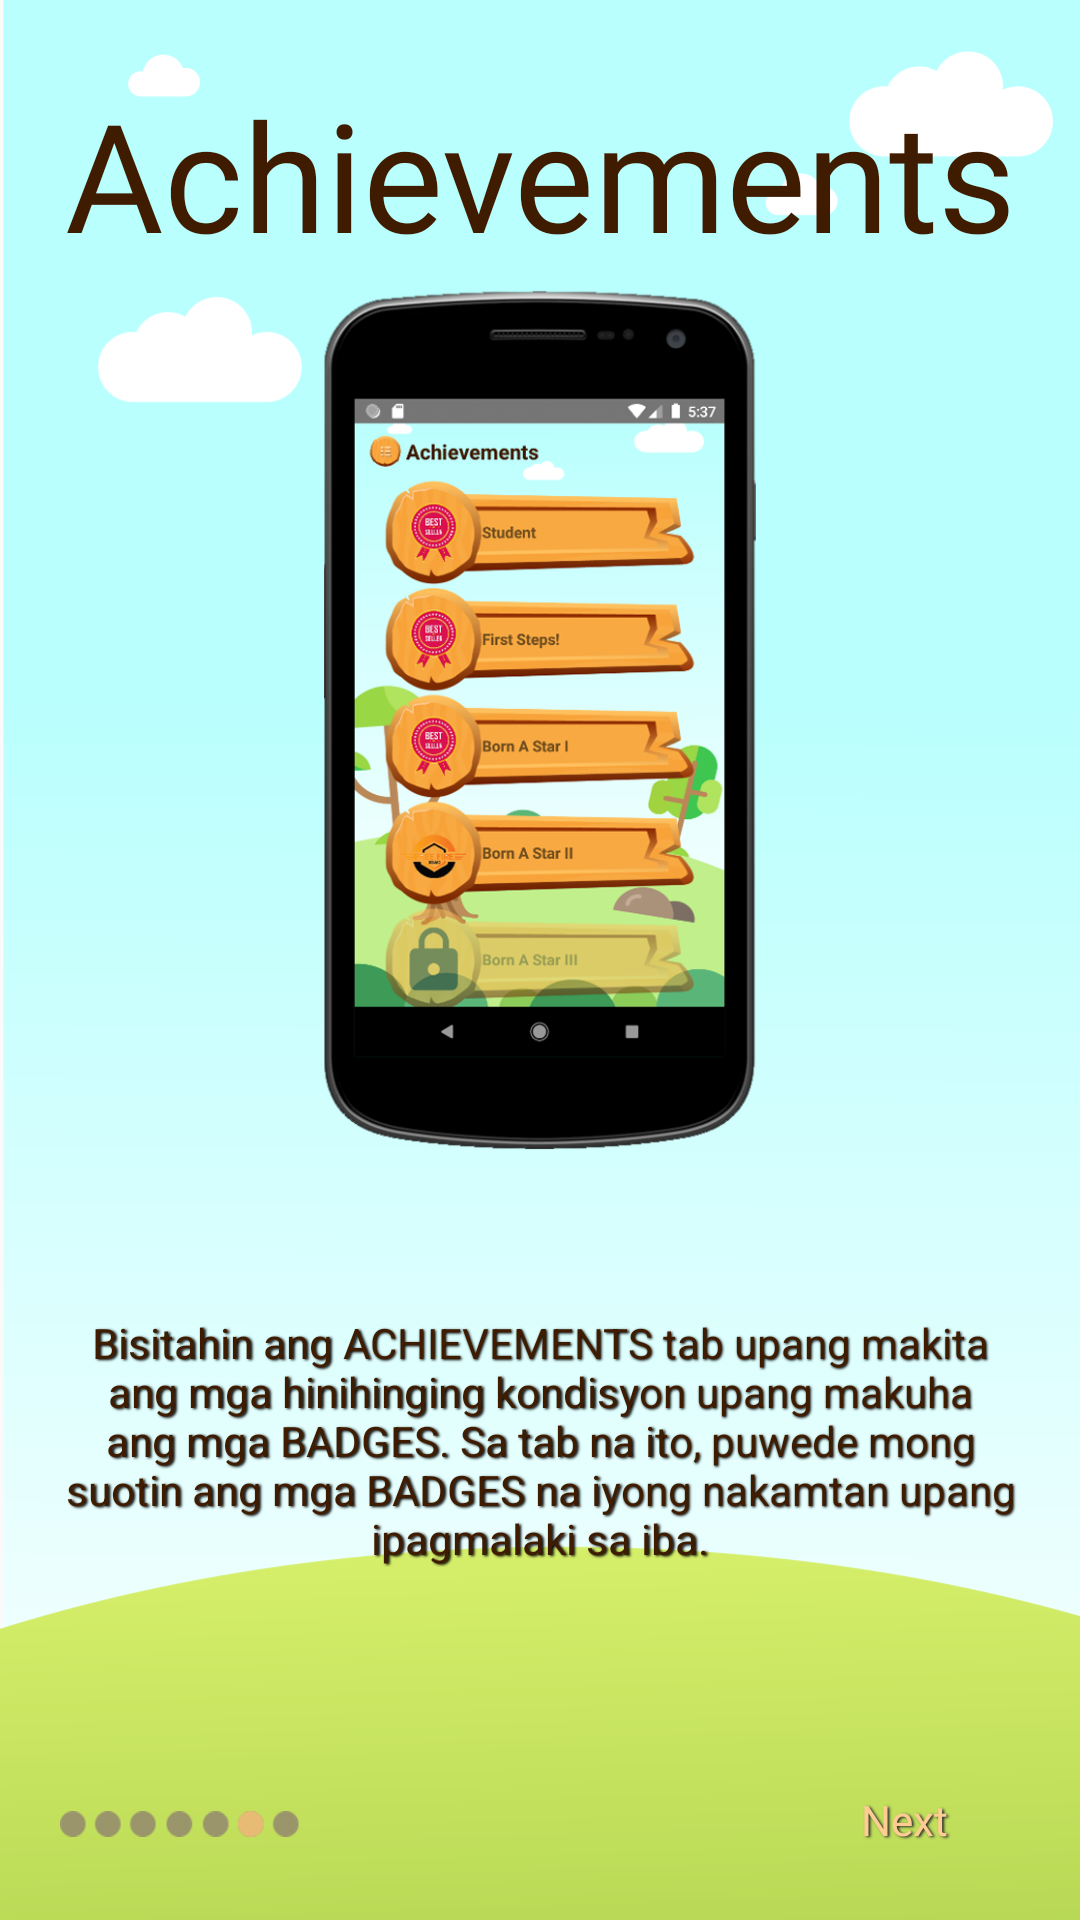

Layout XML and referenced resources for this Android screen:
<!-- AndroidManifest.xml: application theme Theme.Design.Light.NoActionBar -->
<!-- res/layout/fragment_sixth.xml -->
<androidx.constraintlayout.widget.ConstraintLayout xmlns:android="http://schemas.android.com/apk/res/android"
    xmlns:app="http://schemas.android.com/apk/res-auto"
    xmlns:tools="http://schemas.android.com/tools"
    android:id="@+id/linearLayout9"
    android:layout_width="match_parent"
    android:layout_height="match_parent"
    android:background="@drawable/vector_tutorial_bg"
    tools:context=".SixthFragment">


    <TextView
        android:id="@+id/sixthFrag_tv_title"
        android:layout_width="0dp"
        android:layout_height="0dp"
        android:layout_marginStart="12dp"
        android:layout_marginTop="20dp"
        android:layout_marginEnd="12dp"
        android:autoSizeMaxTextSize="70sp"
        android:autoSizeMinTextSize="20sp"
        android:autoSizeTextType="uniform"
        android:fontFamily="@font/chalk_board"
        android:gravity="center"
        android:textColor="@color/customBrown"
        android:textSize="40sp"
        app:layout_constraintBottom_toTopOf="@id/sixthFrag_guideline1"
        app:layout_constraintDimensionRatio="5:1"
        app:layout_constraintEnd_toEndOf="parent"
        app:layout_constraintStart_toStartOf="parent"
        app:layout_constraintTop_toTopOf="parent"
        android:text="Achievements"
       />


    <ImageView
        android:id="@+id/sixthFrag_iv"
        android:layout_width="0dp"
        android:layout_height="0dp"
        android:scaleType="centerCrop"
        android:src="@drawable/sixth_frag_home"
        app:layout_constraintBottom_toTopOf="@+id/sixthFrag_guideline2"
        app:layout_constraintDimensionRatio="1:2"
        app:layout_constraintEnd_toEndOf="parent"
        app:layout_constraintStart_toStartOf="parent"
        app:layout_constraintTop_toBottomOf="@id/sixthFrag_guideline1" />


    <TextView
        android:id="@+id/sixthFrag_tv_instruction"
        android:layout_width="0dp"
        android:layout_height="wrap_content"
        android:layout_marginStart="20dp"
        android:layout_marginEnd="20dp"
        android:gravity="center"
        android:shadowColor="@color/black"
        android:shadowDx="1.5"
        android:shadowDy="1.3"
        android:shadowRadius="1.6"
        android:text="Bisitahin ang ACHIEVEMENTS tab upang makita ang mga hinihinging kondisyon upang makuha ang mga BADGES. Sa tab na ito, puwede mong suotin ang mga BADGES na iyong nakamtan upang ipagmalaki sa iba."
        android:textColor="@color/customBrown"
        app:layout_constraintBottom_toTopOf="@+id/sixthFrag_guideline"
        app:layout_constraintEnd_toEndOf="parent"
        app:layout_constraintStart_toStartOf="parent"
        app:layout_constraintTop_toTopOf="@+id/sixthFrag_guideline2" />


    <ImageView
        android:id="@+id/imageView7"
        android:layout_width="0dp"
        android:layout_height="0dp"
        android:layout_marginStart="20dp"
        android:layout_marginEnd="80dp"
        app:layout_constraintBottom_toBottomOf="parent"
        app:layout_constraintDimensionRatio="5:1"
        app:layout_constraintEnd_toStartOf="@+id/sixthFrag_tv_next"
        app:layout_constraintStart_toStartOf="parent"
        app:layout_constraintTop_toTopOf="@+id/sixthFrag_guideline"
        android:src="@drawable/sixth_frag_nav"
      />

    <androidx.appcompat.widget.AppCompatButton
        android:id="@+id/sixthFrag_tv_next"
        android:layout_width="0dp"
        android:layout_height="0dp"
        android:layout_marginStart="80dp"
        android:layout_marginTop="10dp"
        android:layout_marginEnd="20dp"
        android:layout_marginBottom="10dp"
        android:background="@drawable/vector_wooden_title1"
        android:clickable="true"
        android:focusable="true"
        android:fontFamily="@font/roboto_blk"
        android:paddingLeft="3dp"
        android:paddingBottom="3dp"
        android:shadowColor="@color/darkGray"
        android:shadowDx="1.5"
        android:shadowDy="1.3"
        android:shadowRadius="1.6"
        android:text="Next"
        android:textAllCaps="false"
        android:textColor="@color/brownText"
        app:layout_constraintBottom_toBottomOf="parent"
        app:layout_constraintDimensionRatio="3:1"
        app:layout_constraintEnd_toEndOf="parent"
        app:layout_constraintStart_toEndOf="@+id/imageView7"
        app:layout_constraintTop_toTopOf="@+id/sixthFrag_guideline" />

    <androidx.constraintlayout.widget.Guideline
        android:id="@+id/sixthFrag_guideline"
        android:layout_width="wrap_content"
        android:layout_height="wrap_content"
        android:orientation="horizontal"
        app:layout_constraintGuide_percent=".90" />

    <androidx.constraintlayout.widget.Guideline
        android:id="@+id/sixthFrag_guideline1"
        android:layout_width="wrap_content"
        android:layout_height="wrap_content"
        android:orientation="horizontal"
        app:layout_constraintGuide_percent=".15" />

    <androidx.constraintlayout.widget.Guideline
        android:id="@+id/sixthFrag_guideline2"
        android:layout_width="wrap_content"
        android:layout_height="wrap_content"
        android:orientation="horizontal"
        app:layout_constraintGuide_percent=".60" />

</androidx.constraintlayout.widget.ConstraintLayout>
<!-- resources referenced by this layout -->
<resources>
  <color name="black">#FF000000</color>
  <color name="brownText">#ffcd92</color>
  <color name="customBrown">#3f1c00</color>
  <color name="darkGray">#2B2B2B</color>
  <!-- drawable sixth_frag_home: png bitmap (drawable, 188098 bytes) -->
  <!-- drawable sixth_frag_nav: png bitmap (drawable, 3682 bytes) -->
  <!-- drawable vector_tutorial_bg: png bitmap (drawable, 25654 bytes) -->
  <!-- drawable vector_wooden_title1: png bitmap (mipmap-xxhdpi, 13589 bytes) -->
</resources>
